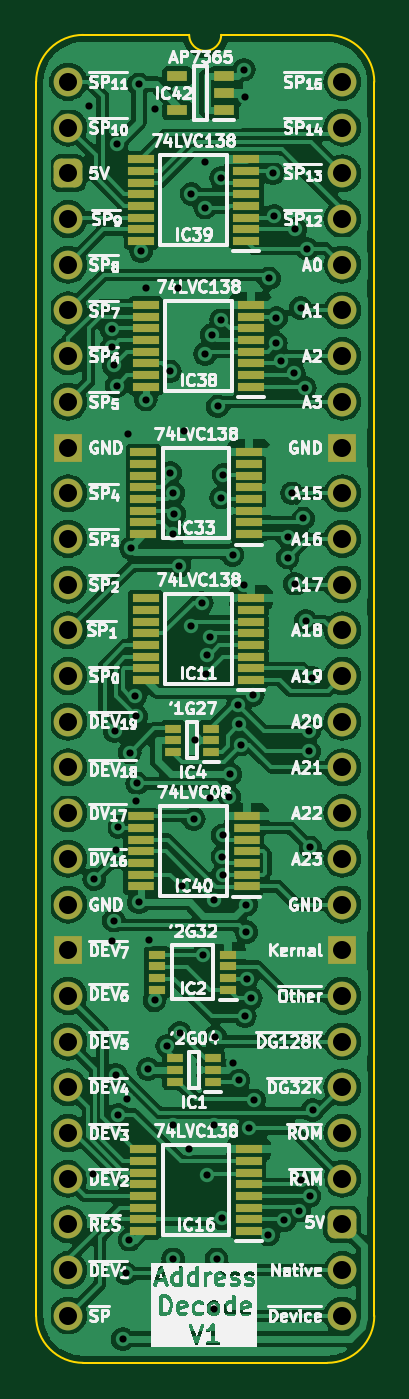
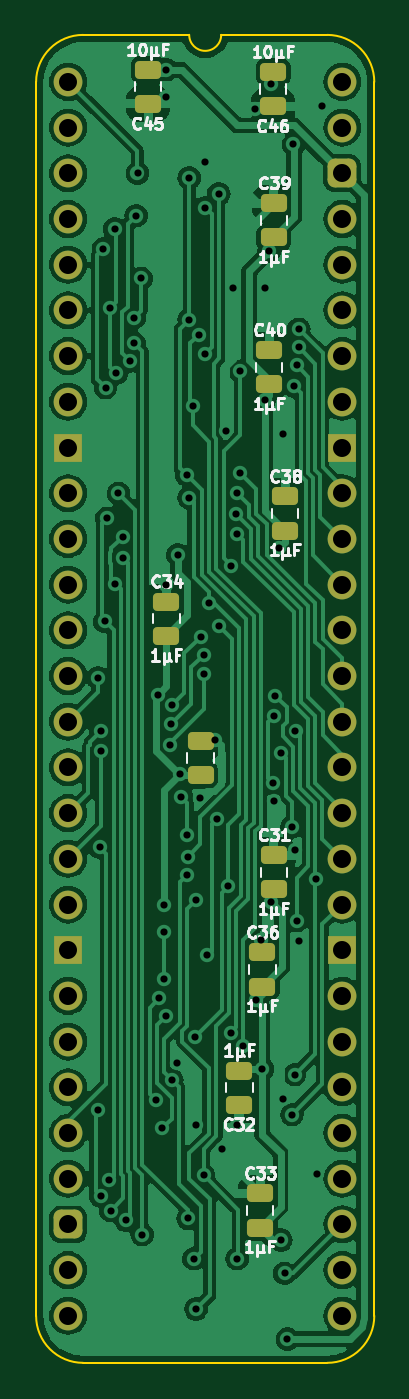
Circuit board: 11 layer files. Board 18.8 x 73.8 mm.
- bottom_copper: HCP65 MPU Address Decode-B_Cu.gbl (120543 bytes)
- bottom_mask: HCP65 MPU Address Decode-B_Mask.gbs (3369 bytes)
- paste: HCP65 MPU Address Decode-B_Paste.gbp (1951 bytes)
- bottom_silk: HCP65 MPU Address Decode-B_Silkscreen.gbo (29788 bytes)
- outline: HCP65 MPU Address Decode-Edge_Cuts.gm1 (1072 bytes)
- top_copper: HCP65 MPU Address Decode-F_Cu.gtl (197413 bytes)
- top_mask: HCP65 MPU Address Decode-F_Mask.gts (5553 bytes)
- paste: HCP65 MPU Address Decode-F_Paste.gtp (3585 bytes)
- top_silk: HCP65 MPU Address Decode-F_Silkscreen.gto (171125 bytes)
- drill: HCP65 MPU Address Decode-NPTH.drl (265 bytes)
- drill: HCP65 MPU Address Decode-PTH.drl (2727 bytes)

=== bottom_copper: HCP65 MPU Address Decode-B_Cu.gbl (120543 bytes, source omitted) ===
=== bottom_mask: HCP65 MPU Address Decode-B_Mask.gbs ===
%TF.GenerationSoftware,KiCad,Pcbnew,8.0.4*%
%TF.CreationDate,2024-08-12T19:24:46+02:00*%
%TF.ProjectId,HCP65 MPU Address Decode,48435036-3520-44d5-9055-204164647265,V1*%
%TF.SameCoordinates,PX525bfc0PY43d3480*%
%TF.FileFunction,Soldermask,Bot*%
%TF.FilePolarity,Negative*%
%FSLAX46Y46*%
G04 Gerber Fmt 4.6, Leading zero omitted, Abs format (unit mm)*
G04 Created by KiCad (PCBNEW 8.0.4) date 2024-08-12 19:24:46*
%MOMM*%
%LPD*%
G01*
G04 APERTURE LIST*
G04 Aperture macros list*
%AMRoundRect*
0 Rectangle with rounded corners*
0 $1 Rounding radius*
0 $2 $3 $4 $5 $6 $7 $8 $9 X,Y pos of 4 corners*
0 Add a 4 corners polygon primitive as box body*
4,1,4,$2,$3,$4,$5,$6,$7,$8,$9,$2,$3,0*
0 Add four circle primitives for the rounded corners*
1,1,$1+$1,$2,$3*
1,1,$1+$1,$4,$5*
1,1,$1+$1,$6,$7*
1,1,$1+$1,$8,$9*
0 Add four rect primitives between the rounded corners*
20,1,$1+$1,$2,$3,$4,$5,0*
20,1,$1+$1,$4,$5,$6,$7,0*
20,1,$1+$1,$6,$7,$8,$9,0*
20,1,$1+$1,$8,$9,$2,$3,0*%
G04 Aperture macros list end*
%ADD10C,1.600000*%
%ADD11O,1.600000X1.600000*%
%ADD12RoundRect,0.400000X-0.400000X-0.400000X0.400000X-0.400000X0.400000X0.400000X-0.400000X0.400000X0*%
%ADD13R,1.600000X1.600000*%
%ADD14RoundRect,0.250000X-0.475000X0.250000X-0.475000X-0.250000X0.475000X-0.250000X0.475000X0.250000X0*%
%ADD15RoundRect,0.250000X0.475000X-0.250000X0.475000X0.250000X-0.475000X0.250000X-0.475000X-0.250000X0*%
G04 APERTURE END LIST*
D10*
%TO.C,J2*%
X0Y0D03*
D11*
X0Y-2540000D03*
D12*
X0Y-5080000D03*
D11*
X0Y-7620000D03*
X0Y-10160000D03*
X0Y-12700000D03*
X0Y-15240000D03*
X0Y-17780000D03*
D13*
X0Y-20320000D03*
D10*
X0Y-22860000D03*
X0Y-25400000D03*
D11*
X0Y-27940000D03*
X0Y-30480000D03*
X0Y-33020000D03*
X0Y-35560000D03*
X0Y-38100000D03*
X0Y-40640000D03*
X0Y-43180000D03*
D10*
X0Y-45720000D03*
D13*
X0Y-48260000D03*
D11*
X0Y-50800000D03*
X0Y-53340000D03*
X0Y-55880000D03*
X0Y-58420000D03*
X0Y-60960000D03*
X0Y-63500000D03*
X0Y-66040000D03*
X0Y-68580000D03*
X15240000Y-68580000D03*
X15240000Y-66040000D03*
D12*
X15240000Y-63500000D03*
D11*
X15240000Y-60960000D03*
X15240000Y-58420000D03*
X15240000Y-55880000D03*
X15240000Y-53340000D03*
X15240000Y-50800000D03*
D13*
X15240000Y-48260000D03*
D10*
X15240000Y-45720000D03*
D11*
X15240000Y-43180000D03*
X15240000Y-40640000D03*
X15240000Y-38100000D03*
X15240000Y-35560000D03*
X15240000Y-33020000D03*
X15240000Y-30480000D03*
X15240000Y-27940000D03*
D10*
X15240000Y-25400000D03*
X15240000Y-22860000D03*
D13*
X15240000Y-20320000D03*
D11*
X15240000Y-17780000D03*
X15240000Y-15240000D03*
X15240000Y-12700000D03*
X15240000Y-10160000D03*
X15240000Y-7620000D03*
X15240000Y-5080000D03*
X15240000Y-2540000D03*
X15240000Y0D03*
%TD*%
D14*
%TO.C,C45*%
X10795000Y680000D03*
X10795000Y-1220000D03*
%TD*%
D15*
%TO.C,C34*%
X9778999Y-30779000D03*
X9778999Y-28879000D03*
%TD*%
%TO.C,C33*%
X4572001Y-63672001D03*
X4572001Y-61772001D03*
%TD*%
D14*
%TO.C,C46*%
X3840000Y553000D03*
X3840000Y-1347000D03*
%TD*%
D15*
%TO.C,C40*%
X4064000Y-16809001D03*
X4064000Y-14909001D03*
%TD*%
%TO.C,C36*%
X4445000Y-50278437D03*
X4445000Y-48378437D03*
%TD*%
%TO.C,C35*%
X7874000Y-38526001D03*
X7874000Y-36626001D03*
%TD*%
%TO.C,C38*%
X3175000Y-24937000D03*
X3175000Y-23037000D03*
%TD*%
%TO.C,C39*%
X3810000Y-8645251D03*
X3810000Y-6745251D03*
%TD*%
%TO.C,C31*%
X3810000Y-44876001D03*
X3810000Y-42976001D03*
%TD*%
D14*
%TO.C,C32*%
X5714999Y-54946000D03*
X5714999Y-56846000D03*
%TD*%
M02*

=== paste: HCP65 MPU Address Decode-B_Paste.gbp (1951 bytes, source withheld) ===
=== bottom_silk: HCP65 MPU Address Decode-B_Silkscreen.gbo (29788 bytes, source omitted) ===
=== outline: HCP65 MPU Address Decode-Edge_Cuts.gm1 ===
%TF.GenerationSoftware,KiCad,Pcbnew,8.0.4*%
%TF.CreationDate,2024-08-12T19:24:46+02:00*%
%TF.ProjectId,HCP65 MPU Address Decode,48435036-3520-44d5-9055-204164647265,V1*%
%TF.SameCoordinates,PX525bfc0PY43d3480*%
%TF.FileFunction,Profile,NP*%
%FSLAX46Y46*%
G04 Gerber Fmt 4.6, Leading zero omitted, Abs format (unit mm)*
G04 Created by KiCad (PCBNEW 8.0.4) date 2024-08-12 19:24:46*
%MOMM*%
%LPD*%
G01*
G04 APERTURE LIST*
%TA.AperFunction,Profile*%
%ADD10C,0.100000*%
%TD*%
G04 APERTURE END LIST*
D10*
%TO.C,J2*%
X-1778000Y-68580000D02*
X-1778000Y0D01*
X6731000Y2616200D02*
X835732Y2613732D01*
X14404267Y2613733D02*
X8509000Y2616200D01*
X14404268Y-71193732D02*
X835733Y-71193733D01*
X17018000Y-68580000D02*
X17017999Y1D01*
X-1778000Y0D02*
G75*
G02*
X835732Y2613732I2613731J1D01*
G01*
X835733Y-71193733D02*
G75*
G02*
X-1778000Y-68580000I-6J2613727D01*
G01*
X8509000Y2616200D02*
G75*
G02*
X6731000Y2616200I-889000J0D01*
G01*
X14404267Y2613733D02*
G75*
G02*
X17018003Y1I-17J-2613753D01*
G01*
X17018000Y-68580000D02*
G75*
G02*
X14404268Y-71193730I-2613730J0D01*
G01*
%TD*%
M02*

=== top_copper: HCP65 MPU Address Decode-F_Cu.gtl (197413 bytes, source omitted) ===
=== top_mask: HCP65 MPU Address Decode-F_Mask.gts ===
%TF.GenerationSoftware,KiCad,Pcbnew,8.0.4*%
%TF.CreationDate,2024-08-12T19:24:46+02:00*%
%TF.ProjectId,HCP65 MPU Address Decode,48435036-3520-44d5-9055-204164647265,V1*%
%TF.SameCoordinates,PX525bfc0PY43d3480*%
%TF.FileFunction,Soldermask,Top*%
%TF.FilePolarity,Negative*%
%FSLAX46Y46*%
G04 Gerber Fmt 4.6, Leading zero omitted, Abs format (unit mm)*
G04 Created by KiCad (PCBNEW 8.0.4) date 2024-08-12 19:24:46*
%MOMM*%
%LPD*%
G01*
G04 APERTURE LIST*
G04 Aperture macros list*
%AMRoundRect*
0 Rectangle with rounded corners*
0 $1 Rounding radius*
0 $2 $3 $4 $5 $6 $7 $8 $9 X,Y pos of 4 corners*
0 Add a 4 corners polygon primitive as box body*
4,1,4,$2,$3,$4,$5,$6,$7,$8,$9,$2,$3,0*
0 Add four circle primitives for the rounded corners*
1,1,$1+$1,$2,$3*
1,1,$1+$1,$4,$5*
1,1,$1+$1,$6,$7*
1,1,$1+$1,$8,$9*
0 Add four rect primitives between the rounded corners*
20,1,$1+$1,$2,$3,$4,$5,0*
20,1,$1+$1,$4,$5,$6,$7,0*
20,1,$1+$1,$6,$7,$8,$9,0*
20,1,$1+$1,$8,$9,$2,$3,0*%
G04 Aperture macros list end*
%ADD10R,1.450000X0.450000*%
%ADD11R,0.875000X0.450000*%
%ADD12C,1.600000*%
%ADD13O,1.600000X1.600000*%
%ADD14RoundRect,0.400000X-0.400000X-0.400000X0.400000X-0.400000X0.400000X0.400000X-0.400000X0.400000X0*%
%ADD15R,1.600000X1.600000*%
%ADD16R,1.475000X0.450000*%
%ADD17R,0.950000X0.450000*%
%ADD18R,1.150000X0.600000*%
G04 APERTURE END LIST*
D10*
%TO.C,IC11*%
X10164001Y-33240188D03*
X10164001Y-32590188D03*
X10164001Y-31940188D03*
X10164001Y-31290188D03*
X10164001Y-30640188D03*
X10164001Y-29990188D03*
X10164001Y-29340188D03*
X10164001Y-28690188D03*
X4314001Y-28690188D03*
X4314001Y-29340188D03*
X4314001Y-29990188D03*
X4314001Y-30640188D03*
X4314001Y-31290188D03*
X4314001Y-31940188D03*
X4314001Y-32590188D03*
X4314001Y-33240188D03*
%TD*%
D11*
%TO.C,IC4*%
X7966000Y-37241000D03*
X7965999Y-36591000D03*
X7966000Y-35941000D03*
X5842000Y-35941000D03*
X5842001Y-36591000D03*
X5842000Y-37241000D03*
%TD*%
D10*
%TO.C,IC39*%
X9910000Y-8843251D03*
X9910000Y-8193251D03*
X9910000Y-7543251D03*
X9910000Y-6893251D03*
X9910000Y-6243251D03*
X9910000Y-5593251D03*
X9910000Y-4943251D03*
X9910000Y-4293251D03*
X4060000Y-4293251D03*
X4060000Y-4943251D03*
X4060000Y-5593251D03*
X4060000Y-6243251D03*
X4060000Y-6893251D03*
X4060000Y-7543251D03*
X4060000Y-8193251D03*
X4060000Y-8843251D03*
%TD*%
%TO.C,IC38*%
X10164001Y-16948440D03*
X10164001Y-16298440D03*
X10164001Y-15648440D03*
X10164001Y-14998440D03*
X10164001Y-14348440D03*
X10164001Y-13698440D03*
X10164001Y-13048440D03*
X10164001Y-12398440D03*
X4314001Y-12398440D03*
X4314001Y-13048440D03*
X4314001Y-13698440D03*
X4314001Y-14348440D03*
X4314001Y-14998440D03*
X4314001Y-15648440D03*
X4314001Y-16298440D03*
X4314001Y-16948440D03*
%TD*%
D12*
%TO.C,J2*%
X0Y0D03*
D13*
X0Y-2540000D03*
D14*
X0Y-5080000D03*
D13*
X0Y-7620000D03*
X0Y-10160000D03*
X0Y-12700000D03*
X0Y-15240000D03*
X0Y-17780000D03*
D15*
X0Y-20320000D03*
D12*
X0Y-22860000D03*
X0Y-25400000D03*
D13*
X0Y-27940000D03*
X0Y-30480000D03*
X0Y-33020000D03*
X0Y-35560000D03*
X0Y-38100000D03*
X0Y-40640000D03*
X0Y-43180000D03*
D12*
X0Y-45720000D03*
D15*
X0Y-48260000D03*
D13*
X0Y-50800000D03*
X0Y-53340000D03*
X0Y-55880000D03*
X0Y-58420000D03*
X0Y-60960000D03*
X0Y-63500000D03*
X0Y-66040000D03*
X0Y-68580000D03*
X15240000Y-68580000D03*
X15240000Y-66040000D03*
D14*
X15240000Y-63500000D03*
D13*
X15240000Y-60960000D03*
X15240000Y-58420000D03*
X15240000Y-55880000D03*
X15240000Y-53340000D03*
X15240000Y-50800000D03*
D15*
X15240000Y-48260000D03*
D12*
X15240000Y-45720000D03*
D13*
X15240000Y-43180000D03*
X15240000Y-40640000D03*
X15240000Y-38100000D03*
X15240000Y-35560000D03*
X15240000Y-33020000D03*
X15240000Y-30480000D03*
X15240000Y-27940000D03*
D12*
X15240000Y-25400000D03*
X15240000Y-22860000D03*
D15*
X15240000Y-20320000D03*
D13*
X15240000Y-17780000D03*
X15240000Y-15240000D03*
X15240000Y-12700000D03*
X15240000Y-10160000D03*
X15240000Y-7620000D03*
X15240000Y-5080000D03*
X15240000Y-2540000D03*
X15240000Y0D03*
%TD*%
D10*
%TO.C,IC16*%
X10037001Y-63870001D03*
X10037001Y-63220001D03*
X10037001Y-62570001D03*
X10037001Y-61920001D03*
X10037001Y-61270001D03*
X10037001Y-60620001D03*
X10037001Y-59970001D03*
X10037001Y-59320001D03*
X4187001Y-59320001D03*
X4187001Y-59970001D03*
X4187001Y-60620001D03*
X4187001Y-61270001D03*
X4187001Y-61920001D03*
X4187001Y-62570001D03*
X4187001Y-63220001D03*
X4187001Y-63870001D03*
%TD*%
D11*
%TO.C,IC1*%
X8047001Y-55564001D03*
X8047001Y-54914001D03*
X8047001Y-54264001D03*
X5923001Y-54264001D03*
X5923001Y-54914001D03*
X5923001Y-55564001D03*
%TD*%
D10*
%TO.C,IC33*%
X10037001Y-25135001D03*
X10037001Y-24485001D03*
X10037001Y-23835001D03*
X10037001Y-23185001D03*
X10037001Y-22535001D03*
X10037001Y-21885001D03*
X10037001Y-21235001D03*
X10037001Y-20585001D03*
X4187001Y-20585001D03*
X4187001Y-21235001D03*
X4187001Y-21885001D03*
X4187001Y-22535001D03*
X4187001Y-23185001D03*
X4187001Y-23835001D03*
X4187001Y-24485001D03*
X4187001Y-25135001D03*
%TD*%
D16*
%TO.C,IC40*%
X9923000Y-44708938D03*
X9923000Y-44058938D03*
X9923000Y-43408938D03*
X9923000Y-42758938D03*
X9923000Y-42108938D03*
X9923000Y-41458938D03*
X9923000Y-40808938D03*
X4047000Y-40808938D03*
X4047000Y-41458938D03*
X4047000Y-42108938D03*
X4047000Y-42758938D03*
X4047000Y-43408938D03*
X4047000Y-44058938D03*
X4047000Y-44708938D03*
%TD*%
D17*
%TO.C,IC2*%
X8903000Y-50464000D03*
X8903000Y-49814000D03*
X8903000Y-49164000D03*
X8903000Y-48514000D03*
X4953000Y-48514000D03*
X4953000Y-49164000D03*
X4953000Y-49814000D03*
X4953000Y-50464000D03*
%TD*%
D18*
%TO.C,IC42*%
X8666000Y-1585000D03*
X8666000Y-635000D03*
X8666000Y315000D03*
X6066000Y315000D03*
X6066000Y-1585000D03*
%TD*%
M02*

=== paste: HCP65 MPU Address Decode-F_Paste.gtp ===
%TF.GenerationSoftware,KiCad,Pcbnew,8.0.4*%
%TF.CreationDate,2024-08-12T19:24:46+02:00*%
%TF.ProjectId,HCP65 MPU Address Decode,48435036-3520-44d5-9055-204164647265,V1*%
%TF.SameCoordinates,PX525bfc0PY43d3480*%
%TF.FileFunction,Paste,Top*%
%TF.FilePolarity,Positive*%
%FSLAX46Y46*%
G04 Gerber Fmt 4.6, Leading zero omitted, Abs format (unit mm)*
G04 Created by KiCad (PCBNEW 8.0.4) date 2024-08-12 19:24:46*
%MOMM*%
%LPD*%
G01*
G04 APERTURE LIST*
%ADD10R,1.450000X0.450000*%
%ADD11R,0.875000X0.450000*%
%ADD12R,1.475000X0.450000*%
%ADD13R,0.950000X0.450000*%
%ADD14R,1.150000X0.600000*%
G04 APERTURE END LIST*
D10*
%TO.C,IC11*%
X10164001Y-33240188D03*
X10164001Y-32590188D03*
X10164001Y-31940188D03*
X10164001Y-31290188D03*
X10164001Y-30640188D03*
X10164001Y-29990188D03*
X10164001Y-29340188D03*
X10164001Y-28690188D03*
X4314001Y-28690188D03*
X4314001Y-29340188D03*
X4314001Y-29990188D03*
X4314001Y-30640188D03*
X4314001Y-31290188D03*
X4314001Y-31940188D03*
X4314001Y-32590188D03*
X4314001Y-33240188D03*
%TD*%
D11*
%TO.C,IC4*%
X7966000Y-37241000D03*
X7965999Y-36591000D03*
X7966000Y-35941000D03*
X5842000Y-35941000D03*
X5842001Y-36591000D03*
X5842000Y-37241000D03*
%TD*%
D10*
%TO.C,IC39*%
X9910000Y-8843251D03*
X9910000Y-8193251D03*
X9910000Y-7543251D03*
X9910000Y-6893251D03*
X9910000Y-6243251D03*
X9910000Y-5593251D03*
X9910000Y-4943251D03*
X9910000Y-4293251D03*
X4060000Y-4293251D03*
X4060000Y-4943251D03*
X4060000Y-5593251D03*
X4060000Y-6243251D03*
X4060000Y-6893251D03*
X4060000Y-7543251D03*
X4060000Y-8193251D03*
X4060000Y-8843251D03*
%TD*%
%TO.C,IC38*%
X10164001Y-16948440D03*
X10164001Y-16298440D03*
X10164001Y-15648440D03*
X10164001Y-14998440D03*
X10164001Y-14348440D03*
X10164001Y-13698440D03*
X10164001Y-13048440D03*
X10164001Y-12398440D03*
X4314001Y-12398440D03*
X4314001Y-13048440D03*
X4314001Y-13698440D03*
X4314001Y-14348440D03*
X4314001Y-14998440D03*
X4314001Y-15648440D03*
X4314001Y-16298440D03*
X4314001Y-16948440D03*
%TD*%
%TO.C,IC16*%
X10037001Y-63870001D03*
X10037001Y-63220001D03*
X10037001Y-62570001D03*
X10037001Y-61920001D03*
X10037001Y-61270001D03*
X10037001Y-60620001D03*
X10037001Y-59970001D03*
X10037001Y-59320001D03*
X4187001Y-59320001D03*
X4187001Y-59970001D03*
X4187001Y-60620001D03*
X4187001Y-61270001D03*
X4187001Y-61920001D03*
X4187001Y-62570001D03*
X4187001Y-63220001D03*
X4187001Y-63870001D03*
%TD*%
D11*
%TO.C,IC1*%
X8047001Y-55564001D03*
X8047001Y-54914001D03*
X8047001Y-54264001D03*
X5923001Y-54264001D03*
X5923001Y-54914001D03*
X5923001Y-55564001D03*
%TD*%
D10*
%TO.C,IC33*%
X10037001Y-25135001D03*
X10037001Y-24485001D03*
X10037001Y-23835001D03*
X10037001Y-23185001D03*
X10037001Y-22535001D03*
X10037001Y-21885001D03*
X10037001Y-21235001D03*
X10037001Y-20585001D03*
X4187001Y-20585001D03*
X4187001Y-21235001D03*
X4187001Y-21885001D03*
X4187001Y-22535001D03*
X4187001Y-23185001D03*
X4187001Y-23835001D03*
X4187001Y-24485001D03*
X4187001Y-25135001D03*
%TD*%
D12*
%TO.C,IC40*%
X9923000Y-44708938D03*
X9923000Y-44058938D03*
X9923000Y-43408938D03*
X9923000Y-42758938D03*
X9923000Y-42108938D03*
X9923000Y-41458938D03*
X9923000Y-40808938D03*
X4047000Y-40808938D03*
X4047000Y-41458938D03*
X4047000Y-42108938D03*
X4047000Y-42758938D03*
X4047000Y-43408938D03*
X4047000Y-44058938D03*
X4047000Y-44708938D03*
%TD*%
D13*
%TO.C,IC2*%
X8903000Y-50464000D03*
X8903000Y-49814000D03*
X8903000Y-49164000D03*
X8903000Y-48514000D03*
X4953000Y-48514000D03*
X4953000Y-49164000D03*
X4953000Y-49814000D03*
X4953000Y-50464000D03*
%TD*%
D14*
%TO.C,IC42*%
X8666000Y-1585000D03*
X8666000Y-635000D03*
X8666000Y315000D03*
X6066000Y315000D03*
X6066000Y-1585000D03*
%TD*%
M02*

=== top_silk: HCP65 MPU Address Decode-F_Silkscreen.gto (171125 bytes, source omitted) ===
=== drill: HCP65 MPU Address Decode-NPTH.drl ===
M48
; DRILL file {KiCad 8.0.4} date 2024-08-12T19:24:47+0200
; FORMAT={-:-/ absolute / inch / decimal}
; #@! TF.CreationDate,2024-08-12T19:24:47+02:00
; #@! TF.GenerationSoftware,Kicad,Pcbnew,8.0.4
; #@! TF.FileFunction,NonPlated,1,2,NPTH
FMAT,2
INCH
%
G90
G05
M30

=== drill: HCP65 MPU Address Decode-PTH.drl ===
M48
; DRILL file {KiCad 8.0.4} date 2024-08-12T19:24:47+0200
; FORMAT={-:-/ absolute / inch / decimal}
; #@! TF.CreationDate,2024-08-12T19:24:47+02:00
; #@! TF.GenerationSoftware,Kicad,Pcbnew,8.0.4
; #@! TF.FileFunction,Plated,1,2,PTH
FMAT,2
INCH
; #@! TA.AperFunction,Plated,PTH,ViaDrill
T1C0.0157
; #@! TA.AperFunction,Plated,PTH,ComponentDrill
T2C0.0394
%
G90
G05
T1
X0.045Y-0.053
X0.0555Y-2.3895
X0.0571Y-1.745
X0.095Y-0.5413
X0.095Y-0.5806
X0.095Y-1.88
X0.1Y-0.62
X0.1Y-1.835
X0.1024Y-1.4204
X0.1038Y-1.68
X0.1042Y-2.1721
X0.1062Y-0.665
X0.1069Y-0.1369
X0.11Y-2.26
X0.11Y-1.63
X0.12Y-2.7509
X0.1259Y-2.607
X0.1299Y-2.226
X0.13Y-0.77
X0.1342Y-2.5341
X0.135Y-1.4675
X0.1378Y-1.02
X0.147Y-1.343
X0.1494Y-1.3883
X0.1494Y-1.5742
X0.1507Y-1.5348
X0.155Y-1.795
X0.155Y-0.005
X0.1598Y-0.37
X0.17Y-0.45
X0.17Y-0.695
X0.175Y-2.16
X0.1769Y-1.8769
X0.1893Y-2.01
X0.19Y-0.06
X0.217Y-2.1098
X0.2229Y-0.6334
X0.2236Y-0.8561
X0.23Y-2.2834
X0.23Y-2.575
X0.2302Y-0.9
X0.2302Y-0.99
X0.232Y-0.9454
X0.24Y-0.45
X0.2437Y-1.0585
X0.2444Y-2.0806
X0.2494Y-1.76
X0.2538Y-0.7639
X0.2641Y-2.3343
X0.27Y-0.245
X0.27Y-1.19
X0.275Y-1.6129
X0.2779Y-1.44
X0.2925Y-1.14
X0.295Y-1.9107
X0.3Y-0.1753
X0.3Y-0.275
X0.3Y-0.595
X0.3017Y-1.295
X0.303Y-1.253
X0.3033Y-2.3927
X0.3101Y-1.2139
X0.3111Y-1.5669
X0.3141Y-0.5537
X0.32Y-2.2834
X0.32Y-2.685
X0.32Y-1.79
X0.322Y-2.089
X0.325Y-2.575
X0.3274Y-0.71
X0.335Y-0.21
X0.335Y-0.91
X0.335Y-0.5204
X0.3376Y-2.487
X0.3378Y-1.6954
X0.3388Y-1.6485
X0.3388Y-1.7348
X0.34Y-0.86
X0.3526Y-1.5646
X0.355Y-1.515
X0.36Y-1.035
X0.361Y-2.1469
X0.3716Y-1.3636
X0.3729Y-2.1844
X0.3745Y-1.4055
X0.3773Y-1.4502
X0.385Y0.0268
X0.385Y-1.1
X0.3861Y-0.0329
X0.3868Y-2.0444
X0.39Y-1.8
X0.39Y-1.86
X0.391Y-1.9635
X0.395Y-2.29
X0.4Y-2.005
X0.4041Y-1.3411
X0.407Y-2.2283
X0.4379Y-2.5221
X0.44Y-0.43
X0.4481Y-0.1999
X0.4509Y-0.2924
X0.455Y-0.5721
X0.4554Y-0.5159
X0.4648Y-0.6111
X0.4732Y-2.4912
X0.4806Y-1.0412
X0.4806Y-0.995
X0.49Y-0.9
X0.4944Y-0.6371
X0.4963Y-1.0986
X0.4976Y-0.3219
X0.5063Y-2.4699
X0.5088Y-0.4947
X0.5094Y-2.4031
X0.515Y-0.955
X0.5178Y-0.6688
X0.52Y-1.18
X0.5226Y-0.365
X0.5278Y-1.42
X0.5278Y-1.465
X0.5288Y-2.4376
X0.53Y-1.675
X0.5345Y-1.3045
X0.535Y-2.25
T2
X0.0Y0.0
X0.0Y-0.1
X0.0Y-0.2
X0.0Y-0.3
X0.0Y-0.4
X0.0Y-0.5
X0.0Y-0.6
X0.0Y-0.7
X0.0Y-0.8
X0.0Y-0.9
X0.0Y-1.0
X0.0Y-1.1
X0.0Y-1.2
X0.0Y-1.3
X0.0Y-1.4
X0.0Y-1.5
X0.0Y-1.6
X0.0Y-1.7
X0.0Y-1.8
X0.0Y-1.9
X0.0Y-2.0
X0.0Y-2.1
X0.0Y-2.2
X0.0Y-2.3
X0.0Y-2.4
X0.0Y-2.5
X0.0Y-2.6
X0.0Y-2.7
X0.6Y0.0
X0.6Y-0.1
X0.6Y-0.2
X0.6Y-0.3
X0.6Y-0.4
X0.6Y-0.5
X0.6Y-0.6
X0.6Y-0.7
X0.6Y-0.8
X0.6Y-0.9
X0.6Y-1.0
X0.6Y-1.1
X0.6Y-1.2
X0.6Y-1.3
X0.6Y-1.4
X0.6Y-1.5
X0.6Y-1.6
X0.6Y-1.7
X0.6Y-1.8
X0.6Y-1.9
X0.6Y-2.0
X0.6Y-2.1
X0.6Y-2.2
X0.6Y-2.3
X0.6Y-2.4
X0.6Y-2.5
X0.6Y-2.6
X0.6Y-2.7
M30
